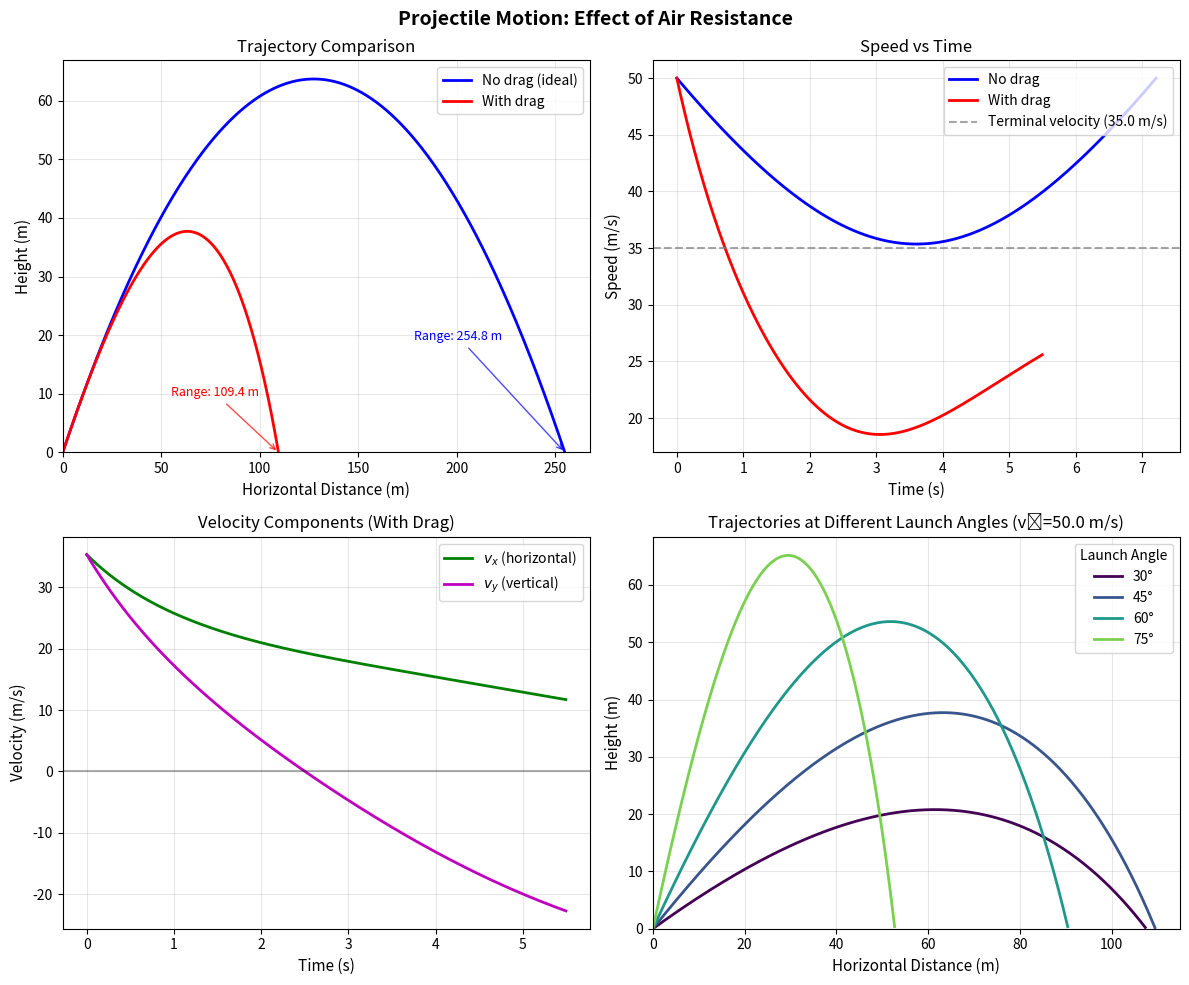

Recreate this plot in Python.
import numpy as np
import matplotlib.pyplot as plt
from scipy.integrate import solve_ivp

# Physical constants
g = 9.81  # gravitational acceleration (m/s^2)

def projectile_with_drag(t, state, gamma):
    """
    Right-hand side of the ODE system for projectile motion with quadratic drag.
    
    Parameters:
    -----------
    t : float
        Time (not used explicitly, but required by solve_ivp)
    state : array-like
        State vector [x, y, vx, vy]
    gamma : float
        Drag coefficient per unit mass (1/m)
    
    Returns:
    --------
    derivatives : list
        Time derivatives [dx/dt, dy/dt, dvx/dt, dvy/dt]
    """
    x, y, vx, vy = state
    v = np.sqrt(vx**2 + vy**2)  # speed
    
    # Equations of motion
    dxdt = vx
    dydt = vy
    dvxdt = -gamma * v * vx
    dvydt = -g - gamma * v * vy
    
    return [dxdt, dydt, dvxdt, dvydt]

def projectile_no_drag(t, v0, theta):
    """
    Analytical solution for projectile motion without air resistance.
    
    Parameters:
    -----------
    t : array-like
        Time array
    v0 : float
        Initial speed (m/s)
    theta : float
        Launch angle (radians)
    
    Returns:
    --------
    x, y : arrays
        Position coordinates
    """
    x = v0 * np.cos(theta) * t
    y = v0 * np.sin(theta) * t - 0.5 * g * t**2
    return x, y

# Event function to detect when projectile hits the ground
def hit_ground(t, state, gamma):
    return state[1]  # y coordinate

hit_ground.terminal = True
hit_ground.direction = -1  # Only trigger when y is decreasing

print("Functions defined successfully.")

# Initial conditions
v0 = 50.0  # initial speed (m/s)
theta_deg = 45.0  # launch angle (degrees)
theta = np.radians(theta_deg)  # convert to radians

# Initial velocity components
vx0 = v0 * np.cos(theta)
vy0 = v0 * np.sin(theta)

# Initial state: [x0, y0, vx0, vy0]
initial_state = [0.0, 0.0, vx0, vy0]

# Drag parameter based on terminal velocity
# For a baseball: v_terminal ≈ 30-40 m/s
v_terminal = 35.0  # m/s
gamma = g / v_terminal**2

# Time span for integration
t_max = 15.0  # maximum time (s)
t_span = (0, t_max)
t_eval = np.linspace(0, t_max, 1000)

print(f"Initial conditions:")
print(f"  Initial speed: v₀ = {v0} m/s")
print(f"  Launch angle: θ = {theta_deg}°")
print(f"  Initial velocity: vₓ₀ = {vx0:.2f} m/s, vᵧ₀ = {vy0:.2f} m/s")
print(f"\nDrag parameters:")
print(f"  Terminal velocity: v_t = {v_terminal} m/s")
print(f"  Drag coefficient: γ = {gamma:.6f} 1/m")

# Solve ODE with drag
solution_drag = solve_ivp(
    projectile_with_drag,
    t_span,
    initial_state,
    args=(gamma,),
    method='RK45',
    t_eval=t_eval,
    events=hit_ground,
    dense_output=True
)

# Extract results for case with drag
t_drag = solution_drag.t
x_drag = solution_drag.y[0]
y_drag = solution_drag.y[1]
vx_drag = solution_drag.y[2]
vy_drag = solution_drag.y[3]

# Find where y becomes negative (ground impact)
ground_idx = np.where(y_drag < 0)[0]
if len(ground_idx) > 0:
    idx_end = ground_idx[0]
    t_drag = t_drag[:idx_end]
    x_drag = x_drag[:idx_end]
    y_drag = y_drag[:idx_end]
    vx_drag = vx_drag[:idx_end]
    vy_drag = vy_drag[:idx_end]

# Analytical solution without drag
t_flight_ideal = 2 * vy0 / g  # time of flight
t_ideal = np.linspace(0, t_flight_ideal, 500)
x_ideal, y_ideal = projectile_no_drag(t_ideal, v0, theta)

# Calculate key metrics
range_drag = x_drag[-1]
range_ideal = v0**2 * np.sin(2 * theta) / g
max_height_drag = np.max(y_drag)
max_height_ideal = (v0 * np.sin(theta))**2 / (2 * g)
time_flight_drag = t_drag[-1]
time_flight_ideal = t_flight_ideal

print("Trajectory computed successfully.")
print(f"\nResults comparison:")
print(f"{'Quantity':<20} {'With Drag':>12} {'No Drag':>12} {'Reduction':>12}")
print("-" * 58)
print(f"{'Range (m)':<20} {range_drag:>12.2f} {range_ideal:>12.2f} {100*(1-range_drag/range_ideal):>11.1f}%")
print(f"{'Max Height (m)':<20} {max_height_drag:>12.2f} {max_height_ideal:>12.2f} {100*(1-max_height_drag/max_height_ideal):>11.1f}%")
print(f"{'Flight Time (s)':<20} {time_flight_drag:>12.2f} {time_flight_ideal:>12.2f} {100*(1-time_flight_drag/time_flight_ideal):>11.1f}%")

# Create figure with multiple subplots
fig, axes = plt.subplots(2, 2, figsize=(12, 10))
fig.suptitle('Projectile Motion: Effect of Air Resistance', fontsize=14, fontweight='bold')

# Plot 1: Trajectory comparison
ax1 = axes[0, 0]
ax1.plot(x_ideal, y_ideal, 'b-', linewidth=2, label='No drag (ideal)')
ax1.plot(x_drag, y_drag, 'r-', linewidth=2, label='With drag')
ax1.set_xlabel('Horizontal Distance (m)', fontsize=11)
ax1.set_ylabel('Height (m)', fontsize=11)
ax1.set_title('Trajectory Comparison', fontsize=12)
ax1.legend(loc='upper right')
ax1.grid(True, alpha=0.3)
ax1.set_xlim(0, None)
ax1.set_ylim(0, None)

# Add annotations
ax1.annotate(f'Range: {range_ideal:.1f} m', 
             xy=(range_ideal, 0), xytext=(range_ideal*0.7, max_height_ideal*0.3),
             arrowprops=dict(arrowstyle='->', color='blue', alpha=0.7),
             fontsize=9, color='blue')
ax1.annotate(f'Range: {range_drag:.1f} m', 
             xy=(range_drag, 0), xytext=(range_drag*0.5, max_height_ideal*0.15),
             arrowprops=dict(arrowstyle='->', color='red', alpha=0.7),
             fontsize=9, color='red')

# Plot 2: Speed vs time
ax2 = axes[0, 1]
speed_drag = np.sqrt(vx_drag**2 + vy_drag**2)
vx_ideal_t = v0 * np.cos(theta) * np.ones_like(t_ideal)
vy_ideal_t = v0 * np.sin(theta) - g * t_ideal
speed_ideal = np.sqrt(vx_ideal_t**2 + vy_ideal_t**2)

ax2.plot(t_ideal, speed_ideal, 'b-', linewidth=2, label='No drag')
ax2.plot(t_drag, speed_drag, 'r-', linewidth=2, label='With drag')
ax2.axhline(y=v_terminal, color='gray', linestyle='--', alpha=0.7, label=f'Terminal velocity ({v_terminal} m/s)')
ax2.set_xlabel('Time (s)', fontsize=11)
ax2.set_ylabel('Speed (m/s)', fontsize=11)
ax2.set_title('Speed vs Time', fontsize=12)
ax2.legend(loc='upper right')
ax2.grid(True, alpha=0.3)

# Plot 3: Velocity components with drag
ax3 = axes[1, 0]
ax3.plot(t_drag, vx_drag, 'g-', linewidth=2, label='$v_x$ (horizontal)')
ax3.plot(t_drag, vy_drag, 'm-', linewidth=2, label='$v_y$ (vertical)')
ax3.axhline(y=0, color='black', linestyle='-', alpha=0.3)
ax3.set_xlabel('Time (s)', fontsize=11)
ax3.set_ylabel('Velocity (m/s)', fontsize=11)
ax3.set_title('Velocity Components (With Drag)', fontsize=12)
ax3.legend(loc='upper right')
ax3.grid(True, alpha=0.3)

# Plot 4: Multiple launch angles with drag
ax4 = axes[1, 1]
angles = [30, 45, 60, 75]
colors = plt.cm.viridis(np.linspace(0, 0.8, len(angles)))

for angle, color in zip(angles, colors):
    theta_i = np.radians(angle)
    vx0_i = v0 * np.cos(theta_i)
    vy0_i = v0 * np.sin(theta_i)
    state_i = [0.0, 0.0, vx0_i, vy0_i]
    
    sol = solve_ivp(
        projectile_with_drag,
        t_span,
        state_i,
        args=(gamma,),
        method='RK45',
        t_eval=t_eval,
        events=hit_ground
    )
    
    x_i = sol.y[0]
    y_i = sol.y[1]
    
    # Trim to positive y
    idx = np.where(y_i < 0)[0]
    if len(idx) > 0:
        x_i = x_i[:idx[0]]
        y_i = y_i[:idx[0]]
    
    ax4.plot(x_i, y_i, color=color, linewidth=2, label=f'{angle}°')

ax4.set_xlabel('Horizontal Distance (m)', fontsize=11)
ax4.set_ylabel('Height (m)', fontsize=11)
ax4.set_title(f'Trajectories at Different Launch Angles (v₀={v0} m/s)', fontsize=12)
ax4.legend(loc='upper right', title='Launch Angle')
ax4.grid(True, alpha=0.3)
ax4.set_xlim(0, None)
ax4.set_ylim(0, None)

plt.tight_layout()

# Save the figure
plt.savefig('plot.png', dpi=150, bbox_inches='tight')
print("Figure saved to 'plot.png'")

plt.show()